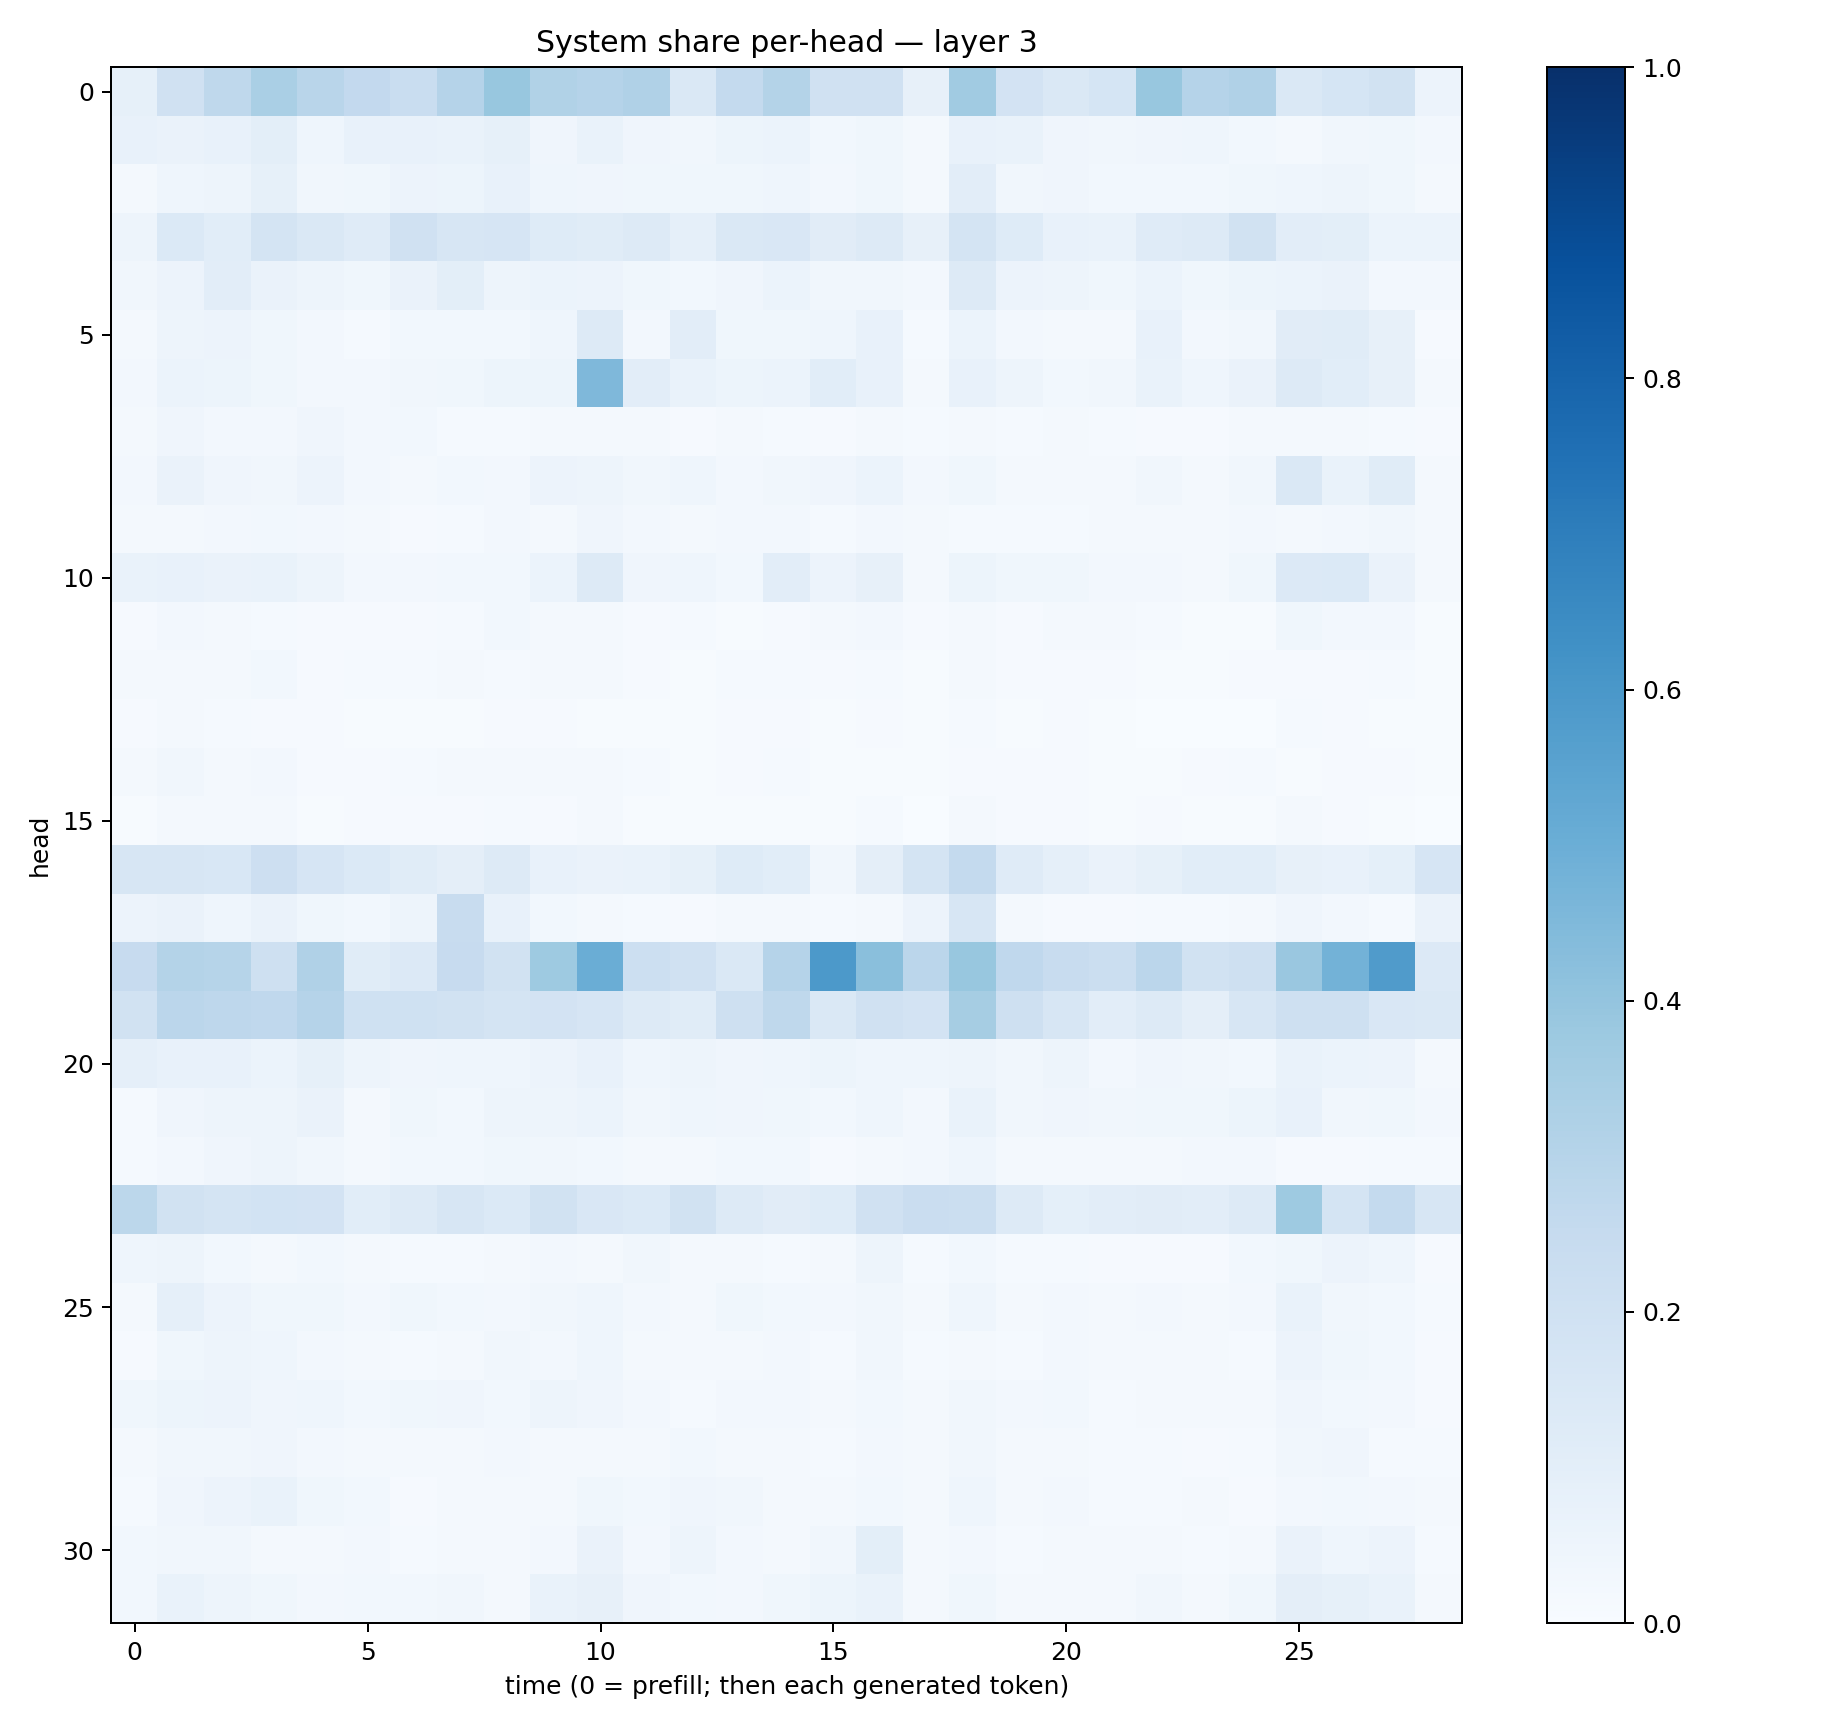

Data behind this chart, as committed beside it:
0.083997354, 0.19643669, 0.27201363, 0.33665463, 0.29229555, 0.26155224, 0.23181535, 0.30153796, 0.389929, 0.31456673, 0.3038259, 0.31729987, 0.14699256, 0.25399804, 0.308321, 0.19538009, 0.1987404, 0.080329746, 0.36393833, 0.18255422, 0.14148395, 0.17131883, 0.3870883, 0.30444527
0.07078, 0.06484, 0.0781, 0.09957, 0.04607, 0.07144, 0.07102, 0.06824, 0.08568, 0.04114, 0.0699, 0.04281, 0.03264, 0.05109, 0.05874, 0.02931, 0.03532, 0.02157, 0.07321, 0.06981, 0.04083, 0.03429, 0.04024, 0.04574
0.0209, 0.04473, 0.05046, 0.08526, 0.03217, 0.03656, 0.0583, 0.05341, 0.07054, 0.0467, 0.04229, 0.03886, 0.03753, 0.03897, 0.04448, 0.02473, 0.03747, 0.01966, 0.1035, 0.03388, 0.04053, 0.02954, 0.03101, 0.02829
0.04961, 0.137, 0.1071, 0.1727, 0.1435, 0.1193, 0.1982, 0.1589, 0.1679, 0.1228, 0.1146, 0.1293, 0.08937, 0.1452, 0.15, 0.1125, 0.1314, 0.08055, 0.1749, 0.1214, 0.07059, 0.06643, 0.1175, 0.125
0.03486, 0.05763, 0.1035, 0.06577, 0.05029, 0.03731, 0.06431, 0.1012, 0.04855, 0.05909, 0.05816, 0.03819, 0.03066, 0.03997, 0.06077, 0.03431, 0.03139, 0.02609, 0.1315, 0.05599, 0.04697, 0.03714, 0.0605, 0.03777
0.01647, 0.04792, 0.05503, 0.03879, 0.02711, 0.01303, 0.03019, 0.03025, 0.02907, 0.04514, 0.128, 0.02659, 0.1021, 0.03762, 0.03797, 0.04413, 0.07689, 0.01497, 0.06215, 0.02556, 0.02166, 0.02209, 0.07291, 0.02598
0.02674, 0.05876, 0.05212, 0.03817, 0.02717, 0.02501, 0.03221, 0.0387, 0.0513, 0.05153, 0.4531, 0.1032, 0.06814, 0.05198, 0.0616, 0.1079, 0.07717, 0.01898, 0.07237, 0.04953, 0.02836, 0.03463, 0.06866, 0.04391
0.02214, 0.04273, 0.02693, 0.02587, 0.03947, 0.02365, 0.03032, 0.01416, 0.01375, 0.01722, 0.02049, 0.01706, 0.01141, 0.02223, 0.01522, 0.00988, 0.02224, 0.01241, 0.01694, 0.01262, 0.01719, 0.01561, 0.01137, 0.01061
0.02347, 0.06291, 0.03911, 0.03407, 0.05649, 0.02626, 0.01965, 0.03031, 0.02629, 0.05638, 0.05002, 0.03273, 0.04449, 0.02706, 0.03416, 0.03983, 0.05883, 0.02577, 0.0388, 0.01742, 0.02194, 0.0225, 0.03241, 0.01726
0.02262, 0.01568, 0.02429, 0.03059, 0.02475, 0.01999, 0.01156, 0.01192, 0.02701, 0.0201, 0.03998, 0.02411, 0.02113, 0.02531, 0.02526, 0.01326, 0.02459, 0.0166, 0.01378, 0.01344, 0.0147, 0.01996, 0.01851, 0.01567
0.06922, 0.07148, 0.06407, 0.06763, 0.04786, 0.02486, 0.02599, 0.02822, 0.03027, 0.05984, 0.1291, 0.04061, 0.04596, 0.02853, 0.1028, 0.05588, 0.07951, 0.02286, 0.05144, 0.03871, 0.03629, 0.02679, 0.02575, 0.01626
0.008853, 0.02664, 0.01973, 0.01325, 0.01166, 0.00856, 0.008993, 0.01552, 0.02865, 0.01591, 0.02231, 0.01077, 0.01414, 0.006081, 0.01143, 0.01762, 0.02582, 0.009773, 0.0233, 0.009475, 0.01585, 0.02323, 0.01178, 0.005021
0.01681, 0.01935, 0.01814, 0.0274, 0.01071, 0.0137, 0.01299, 0.01604, 0.01296, 0.01801, 0.0159, 0.009086, 0.007242, 0.01438, 0.01366, 0.008754, 0.01447, 0.006395, 0.01779, 0.01017, 0.01103, 0.01117, 0.006764, 0.006521
0.009851, 0.01981, 0.01417, 0.01046, 0.01075, 0.005836, 0.005025, 0.00759, 0.00852, 0.009725, 0.007548, 0.00472, 0.003913, 0.0114, 0.008097, 0.004907, 0.01139, 0.007242, 0.01483, 0.006313, 0.007841, 0.00588, 0.003638, 0.00366
0.01804, 0.03193, 0.01592, 0.02417, 0.007956, 0.00801, 0.01339, 0.01625, 0.01747, 0.01745, 0.01933, 0.01544, 0.006211, 0.009212, 0.01309, 0.005429, 0.007676, 0.004953, 0.01131, 0.009336, 0.009094, 0.005681, 0.005136, 0.008895
0.004173, 0.02074, 0.01886, 0.01826, 0.005798, 0.009904, 0.01126, 0.01147, 0.01207, 0.01084, 0.01755, 0.005922, 0.007406, 0.006746, 0.006428, 0.006571, 0.01466, 0.002802, 0.01704, 0.01113, 0.01162, 0.007531, 0.008705, 0.006143
0.1622, 0.1613, 0.1562, 0.2113, 0.1649, 0.1381, 0.1163, 0.09748, 0.1285, 0.07636, 0.06343, 0.06876, 0.08206, 0.1213, 0.1058, 0.03141, 0.09529, 0.1782, 0.2557, 0.1206, 0.08849, 0.0642, 0.08375, 0.1081
0.05637, 0.06526, 0.04327, 0.06267, 0.03579, 0.02745, 0.04919, 0.2405, 0.07662, 0.02824, 0.01934, 0.0131, 0.01089, 0.02279, 0.01612, 0.01309, 0.01805, 0.05584, 0.159, 0.01685, 0.01, 0.009536, 0.0144, 0.01206
0.2456, 0.3069, 0.3002, 0.2063, 0.3178, 0.1155, 0.1353, 0.2451, 0.1894, 0.3714, 0.5035, 0.2161, 0.1967, 0.146, 0.3011, 0.5913, 0.4236, 0.282, 0.3891, 0.266, 0.2387, 0.2213, 0.2816, 0.1935
0.1884, 0.2836, 0.2756, 0.2691, 0.3041, 0.1999, 0.1995, 0.193, 0.1786, 0.183, 0.1659, 0.127, 0.1148, 0.2065, 0.2697, 0.1408, 0.1967, 0.182, 0.3507, 0.2058, 0.1575, 0.1022, 0.1305, 0.09705
0.08606, 0.07623, 0.07745, 0.0601, 0.08478, 0.0481, 0.04262, 0.04603, 0.04655, 0.05471, 0.07678, 0.04301, 0.04943, 0.04095, 0.04683, 0.05185, 0.0441, 0.04361, 0.05026, 0.03358, 0.0477, 0.02656, 0.04181, 0.03188
0.01276, 0.03998, 0.04929, 0.05015, 0.06601, 0.02233, 0.03591, 0.02869, 0.05051, 0.04808, 0.06187, 0.03263, 0.04588, 0.04032, 0.03843, 0.03031, 0.04484, 0.02628, 0.06872, 0.03237, 0.0426, 0.03296, 0.03708, 0.03544
0.01312, 0.02679, 0.03925, 0.04899, 0.03259, 0.02162, 0.03024, 0.02925, 0.0364, 0.03391, 0.0305, 0.02323, 0.02044, 0.02782, 0.03064, 0.01001, 0.01613, 0.02435, 0.04482, 0.01937, 0.02241, 0.01608, 0.01567, 0.02481
0.2795, 0.1921, 0.1739, 0.1868, 0.1808, 0.1091, 0.1323, 0.1623, 0.1393, 0.1945, 0.1496, 0.1383, 0.1895, 0.1315, 0.1106, 0.1218, 0.1989, 0.2287, 0.2248, 0.1314, 0.09044, 0.1043, 0.1116, 0.1045
0.04614, 0.04949, 0.03067, 0.02261, 0.02926, 0.01792, 0.01286, 0.01396, 0.01695, 0.0243, 0.01869, 0.03289, 0.01904, 0.01583, 0.01354, 0.0231, 0.04924, 0.0136, 0.02789, 0.01457, 0.01232, 0.008158, 0.0113, 0.008089
0.02332, 0.08806, 0.0578, 0.03529, 0.03646, 0.02561, 0.03531, 0.03121, 0.02483, 0.03147, 0.04344, 0.02566, 0.02107, 0.03781, 0.02928, 0.02567, 0.03317, 0.01847, 0.04415, 0.0226, 0.02598, 0.01764, 0.02611, 0.01889
0.007895, 0.0383, 0.04753, 0.04522, 0.02515, 0.01823, 0.01323, 0.02112, 0.03454, 0.02646, 0.04664, 0.01952, 0.02187, 0.01974, 0.02351, 0.01542, 0.03178, 0.0146, 0.02226, 0.01443, 0.02632, 0.01863, 0.01709, 0.01572
0.03868, 0.05408, 0.0549, 0.03957, 0.04447, 0.03054, 0.03702, 0.04107, 0.03081, 0.0503, 0.03962, 0.0271, 0.01469, 0.02518, 0.0258, 0.02223, 0.02931, 0.02069, 0.03151, 0.02371, 0.03095, 0.01438, 0.01743, 0.01732
0.01897, 0.03391, 0.03223, 0.04151, 0.02563, 0.01957, 0.01649, 0.02127, 0.0267, 0.02108, 0.02107, 0.01793, 0.03117, 0.02176, 0.0159, 0.01332, 0.0241, 0.01715, 0.03376, 0.01603, 0.02343, 0.01405, 0.01217, 0.01043
0.01264, 0.04178, 0.05759, 0.06789, 0.03646, 0.02833, 0.0107, 0.02118, 0.02076, 0.0227, 0.03794, 0.02996, 0.03995, 0.03132, 0.01944, 0.0161, 0.03098, 0.02215, 0.04388, 0.01725, 0.02685, 0.01351, 0.01339, 0.01734
0.03078, 0.03466, 0.03481, 0.02227, 0.02265, 0.02464, 0.01532, 0.01804, 0.0221, 0.02722, 0.06345, 0.02487, 0.04895, 0.02547, 0.0162, 0.03291, 0.09867, 0.02227, 0.02502, 0.01442, 0.01671, 0.01669, 0.01852, 0.01197
0.02798, 0.06718, 0.0483, 0.03688, 0.02609, 0.03057, 0.03044, 0.03139, 0.02039, 0.06894, 0.07889, 0.04139, 0.0289, 0.02431, 0.03833, 0.05267, 0.06822, 0.02252, 0.03589, 0.01859, 0.01601, 0.01629, 0.03234, 0.01685
